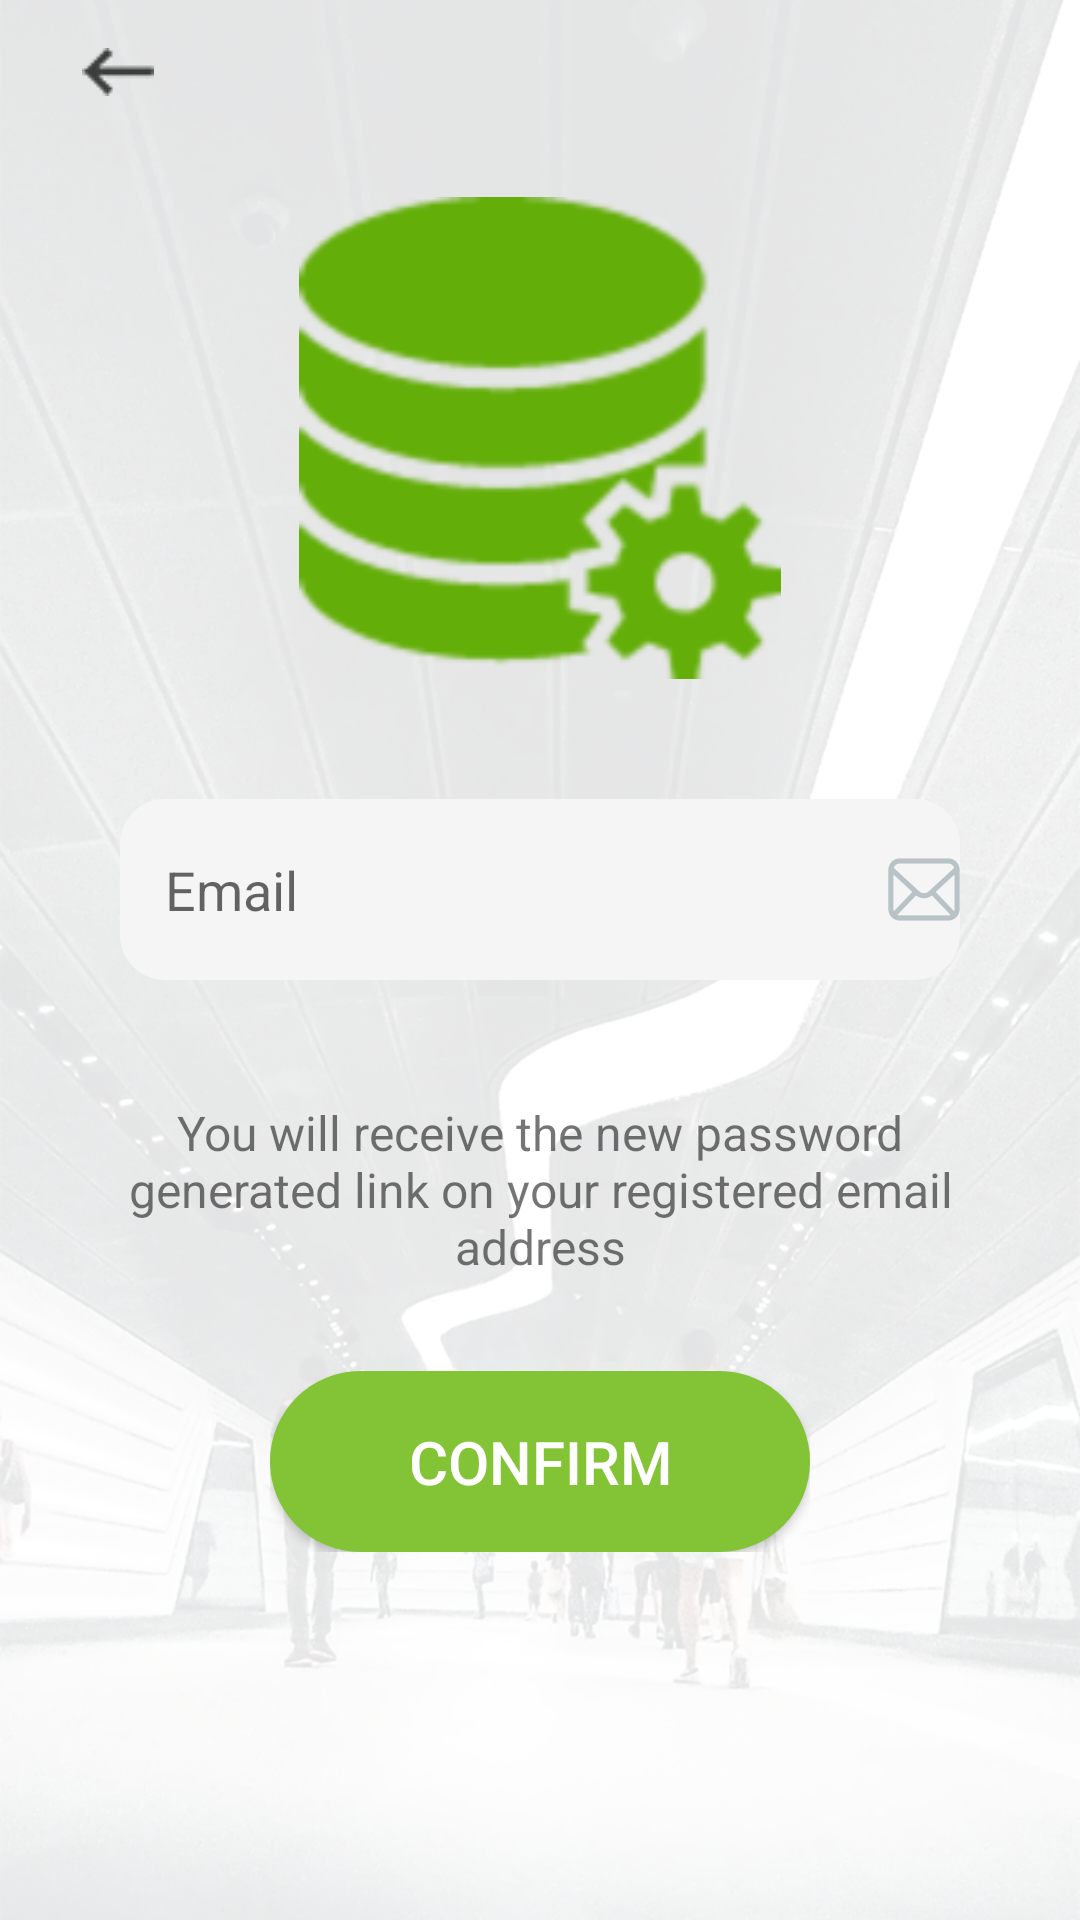

The Android layout XML behind this screen, and the referenced resources:
<!-- AndroidManifest.xml: application theme AppTheme -->
<!-- res/layout/activity_forgot_password.xml -->
<?xml version="1.0" encoding="utf-8"?>
<RelativeLayout xmlns:android="http://schemas.android.com/apk/res/android"
    android:layout_width="match_parent"
    android:layout_height="match_parent"
    android:background="@drawable/imgpsh_fullsize"
    android:orientation="vertical">

    <LinearLayout
        android:layout_width="match_parent"
        android:layout_height="match_parent"
        android:orientation="vertical">

        <LinearLayout
            android:layout_width="match_parent"
            android:layout_height="0dp"
            android:layout_weight="0.5">

            <ImageButton
                android:id="@+id/ibtnBack"
                style="@style/Base.Widget.AppCompat.Button.Borderless"
                android:layout_width="wrap_content"
                android:layout_height="wrap_content"
                android:layout_marginLeft="-5dp"
                android:src="@drawable/ic_back"
                android:background="@null"/>

        </LinearLayout>

        <LinearLayout
            android:layout_width="match_parent"
            android:layout_height="0dp"
            android:layout_marginBottom="20dp"
            android:layout_weight="3.5"
            android:orientation="vertical">

            <ImageView
                android:layout_width="match_parent"
                android:layout_height="0dp"
                android:layout_weight="2"
                android:src="@drawable/ic_launcher" />

            <LinearLayout
                android:layout_width="match_parent"
                android:layout_height="0dp"
                android:layout_margin="30dp"
                android:layout_weight="1">

                <EditText
                    android:id="@+id/edtEmail"
                    android:layout_width="match_parent"
                    android:layout_height="match_parent"
                    android:layout_margin="10dp"
                    android:background="@drawable/edt_rounded"
                    android:drawableRight="@drawable/ic_mail"
                    android:hint="@string/email"
                    android:inputType="textEmailAddress"
                    android:paddingLeft="15dp"
                    android:singleLine="true" />

            </LinearLayout>

            <LinearLayout
                android:layout_width="match_parent"
                android:layout_height="0dp"
                android:layout_weight="1">

                <TextView
                    android:id="@+id/tvLoginForgotPassword"
                    android:layout_width="wrap_content"
                    android:layout_height="wrap_content"
                    android:layout_marginLeft="35dp"
                    android:layout_marginRight="35dp"
                    android:gravity="center"
                    android:text="@string/request_password_txt"
                    android:textSize="16sp" />

            </LinearLayout>

            <LinearLayout
                android:layout_width="match_parent"
                android:layout_height="0dp"
                android:layout_marginLeft="80dp"
                android:layout_marginRight="80dp"
                android:layout_weight="1"
                android:padding="10dp">

                <Button
                    android:id="@+id/btnConfirm"
                    android:layout_width="match_parent"
                    android:layout_height="match_parent"
                    android:background="@drawable/btn_rounded_login"
                    android:text="@string/confirm"
                    android:textColor="@color/white"
                    android:textSize="20sp" />

            </LinearLayout>

        </LinearLayout>

        <LinearLayout
            android:layout_width="match_parent"
            android:layout_height="0dp"
            android:layout_weight="0.7">

        </LinearLayout>
    </LinearLayout>
</RelativeLayout>
<!-- resources referenced by this layout -->
<resources>
  <color name="white">#FFFFFF</color>
  <!-- drawable btn_rounded_login (drawable) -->
  <?xml version="1.0" encoding="utf-8"?>
  <shape xmlns:android="http://schemas.android.com/apk/res/android"
      android:shape="rectangle" android:padding="10dp">
      <solid android:color="@color/colorPrimary"/>
      <corners
          android:radius="80dp" />
  
  </shape>
  <!-- drawable edt_rounded (drawable) -->
  <?xml version="1.0" encoding="utf-8"?>
  <shape xmlns:android="http://schemas.android.com/apk/res/android"
      android:shape="rectangle" android:padding="10dp">
      <solid android:color="@color/edtlogincolor"/>
      <corners
          android:bottomRightRadius="15dp"
          android:bottomLeftRadius="15dp"
          android:topLeftRadius="15dp"
          android:topRightRadius="15dp"/>
  </shape>
  <!-- drawable ic_back: png bitmap (drawable-mdpi, 1190 bytes) -->
  <!-- drawable ic_launcher: png bitmap (drawable-hdpi, 2354 bytes) -->
  <!-- drawable ic_mail: png bitmap (drawable-hdpi, 1766 bytes) -->
  <!-- drawable imgpsh_fullsize: png bitmap (drawable-xxhdpi, 721020 bytes) -->
  <string name="confirm">Confirm</string>
  <string name="email">Email</string>
  <string name="request_password_txt">You will receive the new password generated link
              on your registered email address</string>
  <style name="AppTheme" parent="Theme.AppCompat.Light.DarkActionBar">
          
          <item name="colorPrimary">@color/colorPrimary</item>
          <item name="colorPrimaryDark">@color/colorPrimaryDark</item>
          <item name="colorAccent">@color/colorAccent</item>
          <item name="windowActionBar">false</item>
          <item name="windowNoTitle">true</item>
          <item name="windowActionBarOverlay">true</item>
      </style>
  <color name="colorPrimary">#83C336</color>
  <color name="edtlogincolor">#F5F5F5</color>
  <color name="colorPrimaryDark">#77af33</color>
  <color name="colorAccent">#79bf24</color>
</resources>
